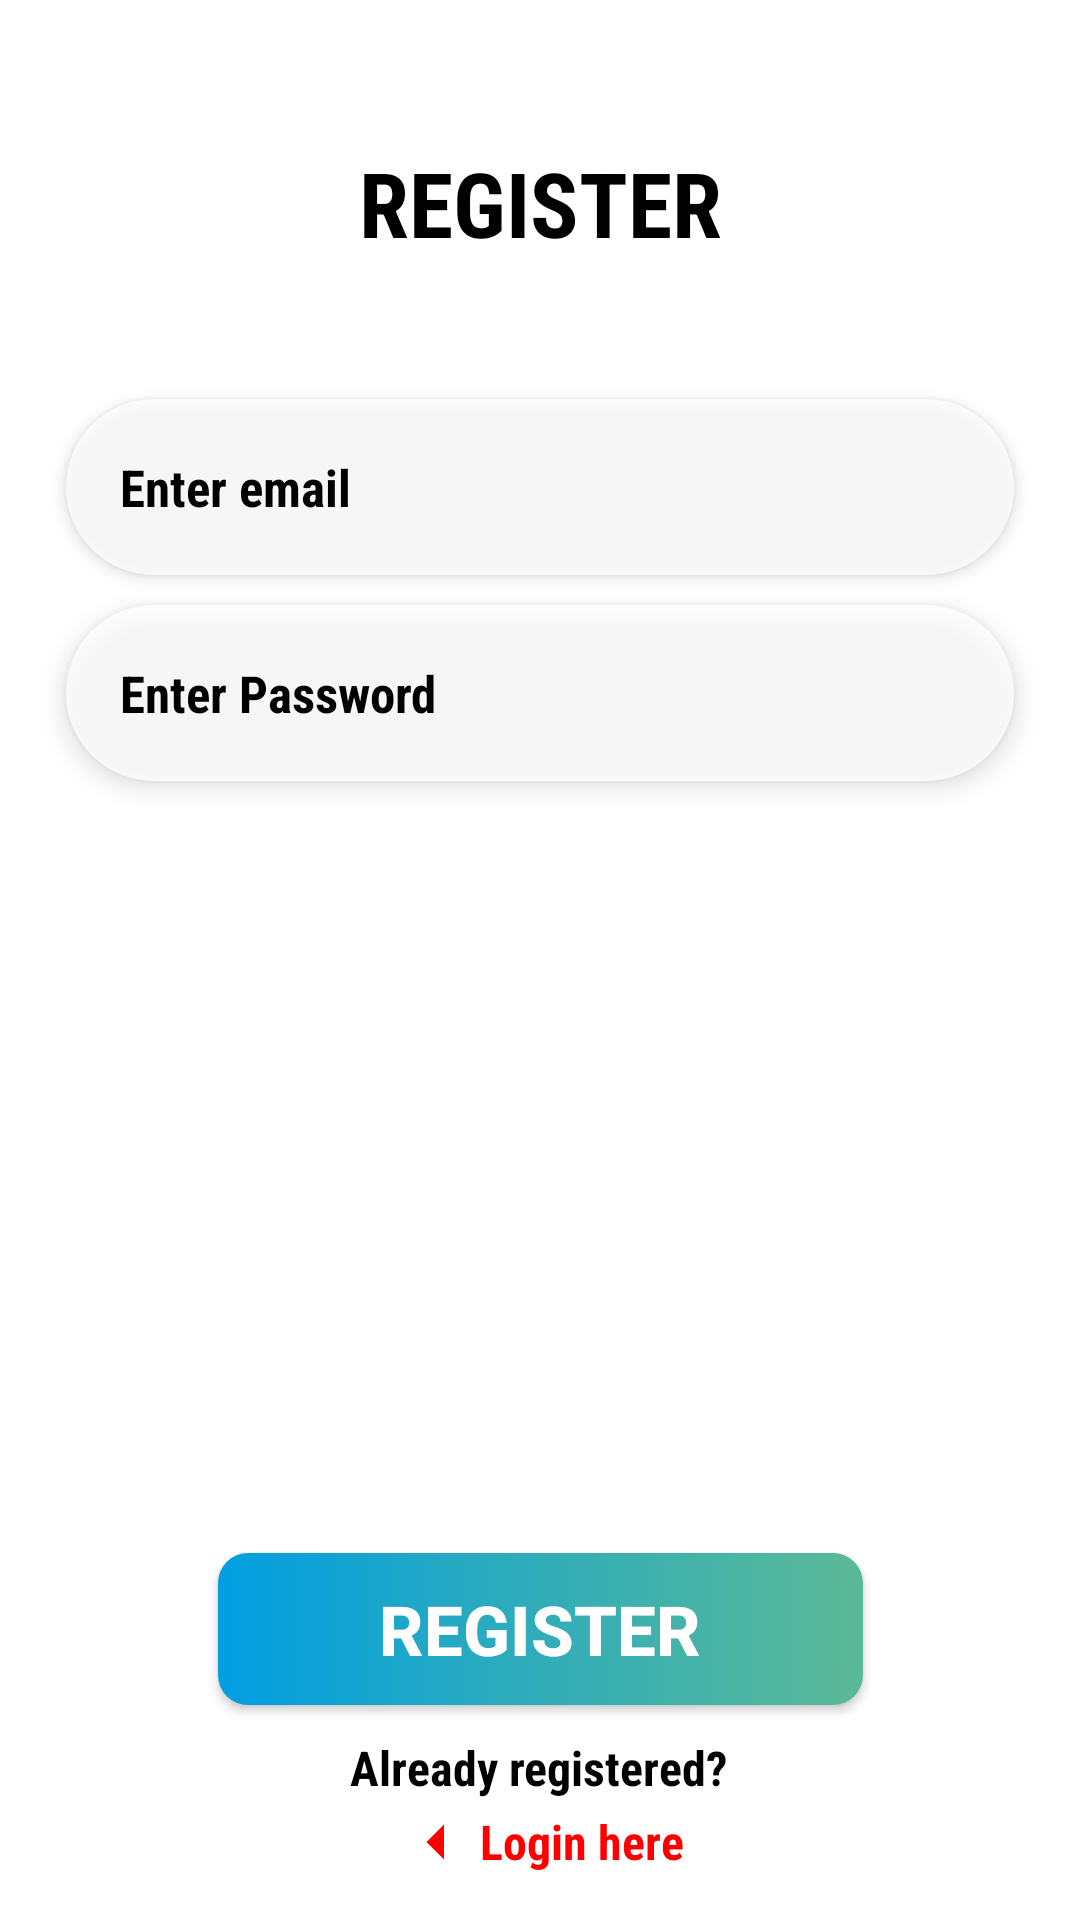

Here is an Android app screen rendered from its layout file. Give the layout XML and the strings, colors and styles it references.
<!-- AndroidManifest.xml: application theme Theme.GroceryPlus -->
<!-- res/layout/fragment_register.xml -->
<?xml version="1.0" encoding="utf-8"?>
<androidx.constraintlayout.widget.ConstraintLayout xmlns:android="http://schemas.android.com/apk/res/android"
    xmlns:app="http://schemas.android.com/apk/res-auto"
    xmlns:tools="http://schemas.android.com/tools"
    android:id="@+id/constraint"
    android:layout_width="match_parent"
    android:layout_height="match_parent"
    android:padding="@dimen/_12dp"
    app:layout_constraintBottom_toBottomOf="parent"
    app:layout_constraintTop_toBottomOf="@id/guideline2">

    <TextView
        android:id="@+id/tv_register"
        android:layout_width="wrap_content"
        android:layout_height="wrap_content"
        android:layout_margin="@dimen/_10dp"
        android:fontFamily="sans-serif-condensed"
        android:gravity="center"
        android:text="@string/register"
        android:textAllCaps="true"
        android:textColor="@color/black"
        android:textSize="@dimen/_30sp"
        android:textStyle="bold"
        app:layout_constraintBottom_toTopOf="@+id/guideline1"
        app:layout_constraintEnd_toEndOf="parent"
        app:layout_constraintStart_toStartOf="parent"
        app:layout_constraintTop_toTopOf="parent" />

    <androidx.appcompat.widget.AppCompatEditText
        android:id="@+id/edt_email"
        android:layout_width="match_parent"
        android:layout_height="wrap_content"
        android:layout_margin="@dimen/_10dp"
        android:background="@drawable/input_shape"
        android:drawableEnd="@drawable/ic_outline_email_24"
        android:elevation="3dp"
        android:fontFamily="sans-serif-condensed"
        android:hint="@string/enter_email"
        android:padding="@dimen/_18dp"
        android:textColor="@color/black"
        android:textColorHint="@color/black"
        android:textSize="@dimen/_17sp"
        android:textStyle="bold"
        app:layout_constraintStart_toStartOf="parent"
        app:layout_constraintTop_toBottomOf="@id/guideline1" />

    <androidx.appcompat.widget.AppCompatEditText
        android:id="@+id/edtPassword"
        android:layout_width="match_parent"
        android:layout_height="wrap_content"
        android:layout_margin="@dimen/_10dp"
        android:layout_marginTop="@dimen/_10dp"
        android:background="@drawable/input_shape"
        android:drawableEnd="@drawable/ic_baseline_lock_open_24"
        android:elevation="5dp"
        android:fontFamily="sans-serif-condensed"
        android:hint="Enter Password"
        android:inputType="textPassword"
        android:padding="@dimen/_18dp"
        android:textColor="@color/black"
        android:textColorHint="@color/black"
        android:textSize="@dimen/_17sp"
        android:textStyle="bold"
        app:layout_constraintStart_toStartOf="parent"
        app:layout_constraintTop_toBottomOf="@+id/edt_email" />

    <com.google.android.material.progressindicator.CircularProgressIndicator
        android:id="@+id/circularProgressBar"
        android:layout_width="@dimen/_117dp"
        android:layout_height="@dimen/_119dp"
        android:elevation="@dimen/_10dp"
        android:indeterminate="true"
        android:visibility="gone"
        app:indicatorColor="#AEE7EAE9"
        app:indicatorDirectionCircular="clockwise"
        app:indicatorSize="@dimen/_100dp"
        app:layout_constraintBottom_toBottomOf="parent"
        app:layout_constraintEnd_toEndOf="parent"
        app:layout_constraintStart_toStartOf="parent"
        app:trackColor="#8B36FFC6"
        app:trackThickness="@dimen/_8dp" />


    <androidx.appcompat.widget.AppCompatButton
        android:id="@+id/btn_Register"
        android:layout_width="215dp"
        android:layout_height="wrap_content"
        android:layout_margin="@dimen/_10dp"
        android:background="@drawable/button_shape"
        android:fontFamily="sans-serif-medium"
        android:padding="@dimen/_10dp"
        android:text="@string/register"
        android:textColor="#FFFFFF"
        android:textSize="@dimen/_23sp"
        android:textStyle="bold"
        app:layout_constraintBottom_toTopOf="@+id/tv_already_registered"
        app:layout_constraintEnd_toEndOf="parent"
        app:layout_constraintStart_toStartOf="parent" />

    <TextView
        android:id="@+id/tv_already_registered"
        android:layout_width="wrap_content"
        android:layout_height="wrap_content"
        android:fontFamily="sans-serif-condensed"
        android:gravity="center"
        android:text="@string/already_registered"
        android:textColor="@color/black"
        android:textSize="@dimen/_16sp"
        android:textStyle="bold"
        app:layout_constraintBottom_toTopOf="@+id/tv_login_here"
        app:layout_constraintEnd_toEndOf="parent"
        app:layout_constraintHorizontal_bias="0.498"
        app:layout_constraintStart_toStartOf="parent" />

    <TextView
        android:id="@+id/tv_login_here"
        android:layout_width="wrap_content"
        android:layout_height="wrap_content"
        android:fontFamily="sans-serif-condensed"
        android:gravity="center"
        android:text="@string/login_here"
        android:textColor="#FF0000"
        android:textSize="@dimen/_16sp"
        android:textStyle="bold"
        app:drawableStartCompat="@drawable/ic_baseline_arrow_left_24"
        app:layout_constraintBottom_toBottomOf="parent"
        app:layout_constraintEnd_toEndOf="@+id/tv_already_registered"
        app:layout_constraintStart_toStartOf="@+id/tv_already_registered" />


    <androidx.constraintlayout.widget.Guideline
        android:id="@+id/guideline1"
        android:layout_width="wrap_content"
        android:layout_height="wrap_content"
        android:orientation="horizontal"
        app:layout_constraintGuide_percent="0.18" />

</androidx.constraintlayout.widget.ConstraintLayout>
<!-- resources referenced by this layout -->
<resources>
  <dimen name="_100dp">100dp</dimen>
  <dimen name="_10dp">10dp</dimen>
  <dimen name="_117dp">117dp</dimen>
  <dimen name="_119dp">119dp</dimen>
  <dimen name="_12dp">12dp</dimen>
  <dimen name="_16sp">16sp</dimen>
  <dimen name="_17sp">17sp</dimen>
  <dimen name="_18dp">18dp</dimen>
  <dimen name="_23sp">23sp</dimen>
  <dimen name="_30sp">30sp</dimen>
  <dimen name="_8dp">8dp</dimen>
  <!-- drawable button_shape (drawable) -->
  <?xml version="1.0" encoding="utf-8"?>
  <selector xmlns:android="http://schemas.android.com/apk/res/android">
      <item android:state_pressed="false">
          <shape android:shape="rectangle">
              <corners android:radius="@dimen/_10dp" />
              <gradient android:centerColor="#31ADB8" android:endColor="#5BB996" android:startColor="#019EE2" />
          </shape>
      </item>
  
      <item android:state_pressed="true">
          <shape android:shape="rectangle">
              <corners android:radius="@dimen/_10dp" />
              <gradient android:centerColor="#31ADB8" android:endColor="#019EE2" android:startColor="#5BB996" />
          </shape>
      </item>
  
  </selector>
  <!-- drawable ic_baseline_arrow_left_24 (drawable) -->
  <vector xmlns:android="http://schemas.android.com/apk/res/android"
      android:width="@dimen/_28dp"
      android:height="@dimen/_28dp"
      android:autoMirrored="true"
      android:tint="#FF0000"
      android:viewportWidth="24"
      android:viewportHeight="24">
      <path
          android:fillColor="@android:color/white"
          android:pathData="M14,7l-5,5 5,5V7z" />
  </vector>
  <!-- drawable input_shape (drawable) -->
  <?xml version="1.0" encoding="utf-8"?>
  <shape xmlns:android="http://schemas.android.com/apk/res/android"
      android:shape="rectangle">
  
      <corners android:radius="30dp" />
      <solid android:color="#C9FFFFFF" />
      <stroke
          android:color="@color/black"
          android:dashWidth="1dp" />
  
  </shape>
  <string name="already_registered">Already registered?</string>
  <string name="enter_email">Enter email</string>
  <string name="login_here">Login here</string>
  <string name="register">Register</string>
  <style name="Theme.GroceryPlus" parent="Theme.MaterialComponents.DayNight.NoActionBar">
          
          <item name="colorPrimary">@color/purple_500</item>
          <item name="colorPrimaryVariant">@color/purple_700</item>
          <item name="colorOnPrimary">@color/white</item>
          
          <item name="colorSecondary">@color/teal_200</item>
          <item name="colorSecondaryVariant">@color/teal_700</item>
          <item name="colorOnSecondary">@color/black</item>
          
          <item name="android:statusBarColor">?attr/colorPrimaryVariant</item>
          
      </style>
  <dimen name="_28dp">28dp</dimen>
  <!-- not gathered from this repository: default colours our renderer supplied (Android Studio template values) -->
  <color name="purple_500">#FF6200EE</color>
  <color name="purple_700">#FF3700B3</color>
  <color name="teal_200">#FF03DAC5</color>
  <color name="teal_700">#FF018786</color>
  <color name="black">#FF000000</color>
  <color name="white">#FFFFFFFF</color>
</resources>
